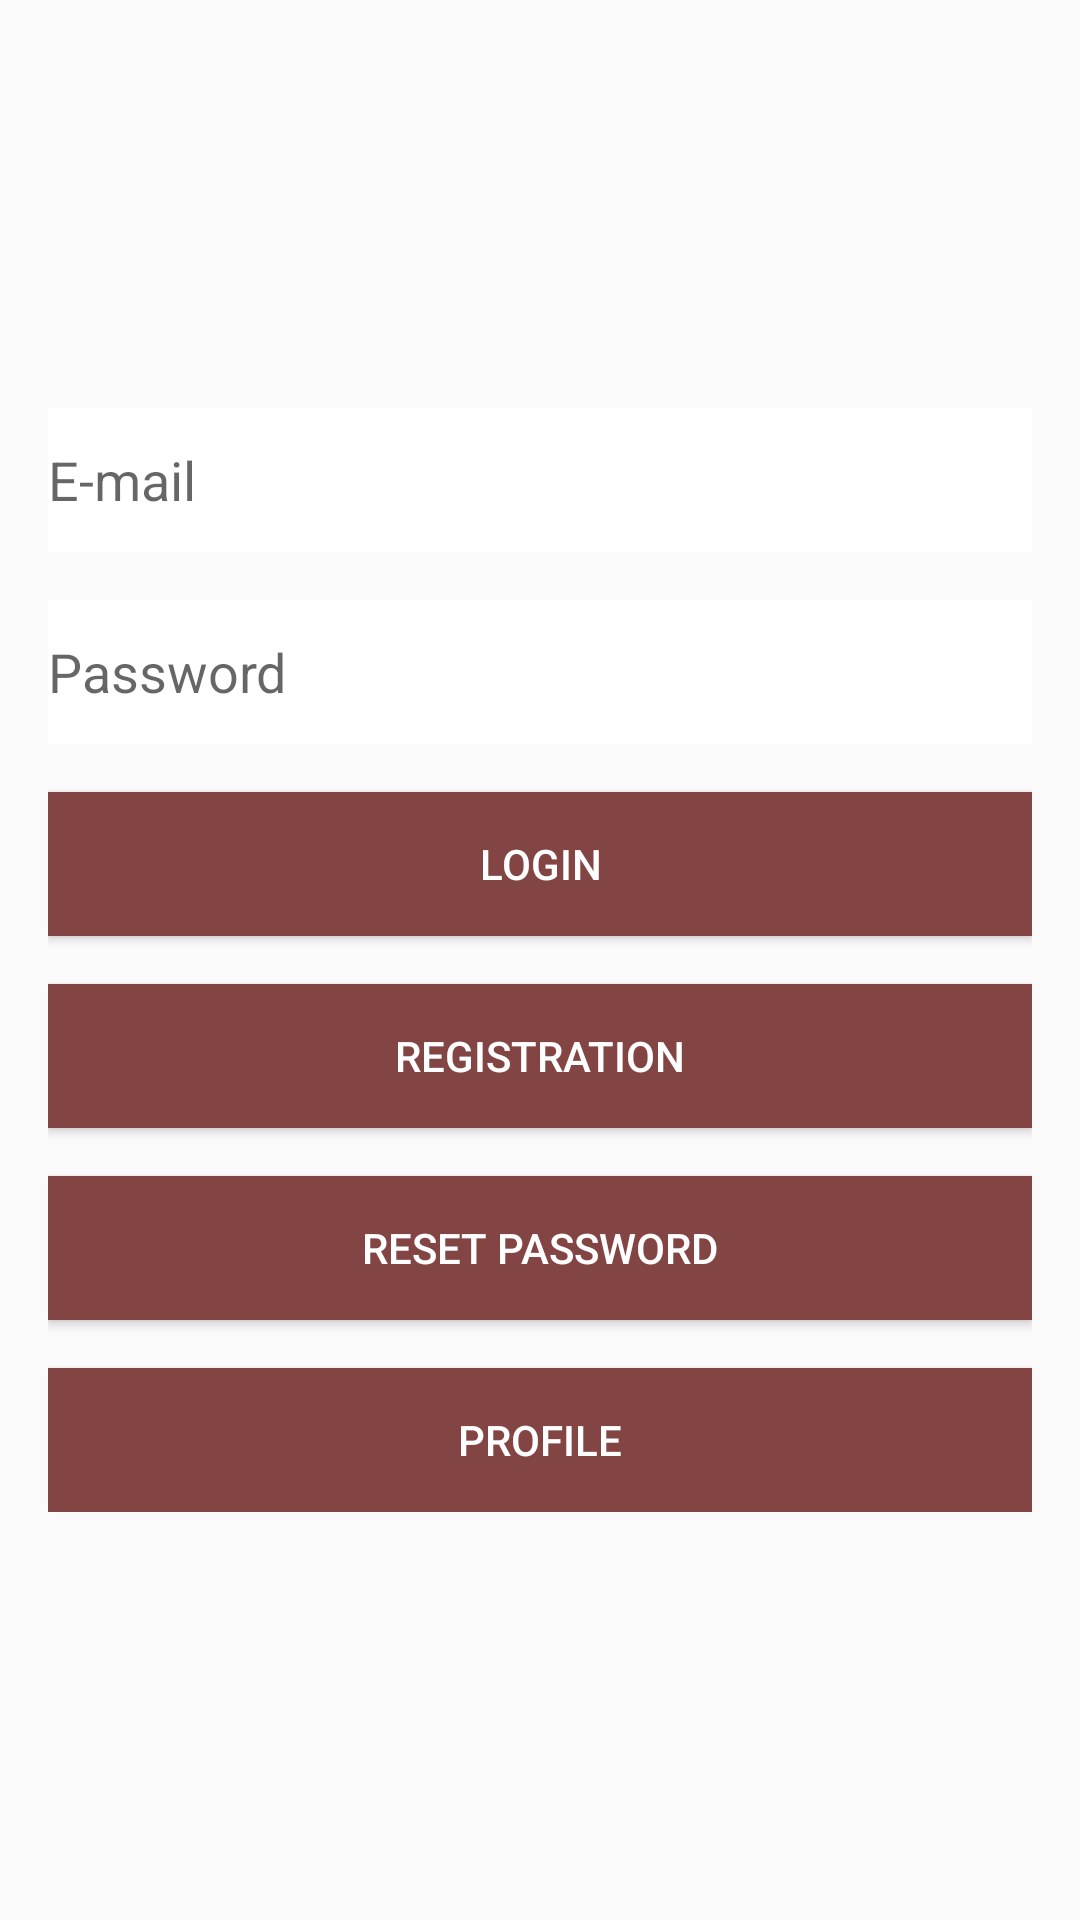

Write the Android layout XML for this screen, with the resource values it uses.
<!-- AndroidManifest.xml: application theme Theme.Finaluri -->
<!-- res/layout/activity_login.xml -->
<?xml version="1.0" encoding="utf-8"?>
<androidx.constraintlayout.widget.ConstraintLayout xmlns:android="http://schemas.android.com/apk/res/android"
    xmlns:app="http://schemas.android.com/apk/res-auto"
    xmlns:tools="http://schemas.android.com/tools"
    android:background="@drawable/background_image"
    android:layout_width="match_parent"
    android:layout_height="match_parent"
    tools:context=".LoginActivity">

    <LinearLayout
        android:id="@+id/container"
        android:layout_width="match_parent"
        android:layout_height="wrap_content"
        android:layout_marginStart="16dp"
        android:layout_marginEnd="16dp"
        android:orientation="vertical"
        app:layout_constraintBottom_toBottomOf="parent"
        app:layout_constraintEnd_toEndOf="parent"
        app:layout_constraintStart_toStartOf="parent"
        app:layout_constraintTop_toTopOf="parent">

        <EditText
            android:id="@+id/editTextEmail"
            android:layout_width="match_parent"
            android:layout_height="wrap_content"
            android:background="@color/white"
            android:ems="10"
            android:hint="E-mail"
            android:inputType="textEmailAddress"
            android:minHeight="48dp" />

        <EditText
            android:id="@+id/editTextPassword"
            android:layout_width="match_parent"
            android:layout_height="wrap_content"
            android:layout_marginTop="16dp"
            android:background="@color/white"
            android:ems="10"
            android:hint="Password"
            android:inputType="textPassword"
            android:minHeight="48dp" />

        <Button
            android:id="@+id/buttonLogin"
            android:layout_width="match_parent"
            android:layout_height="wrap_content"
            android:layout_marginTop="16dp"
            android:background="#834444"
            android:text="Login"
            android:textColor="@color/white" />

        <Button
            android:id="@+id/buttonRegister"
            android:layout_width="match_parent"
            android:layout_height="wrap_content"
            android:layout_marginTop="16dp"
            android:background="#834444"
            android:text="Registration"
            android:textColor="@android:color/white" />

        <Button
            android:id="@+id/buttonResetPassword"
            android:layout_width="match_parent"
            android:layout_height="wrap_content"
            android:layout_marginTop="16dp"
            android:text="Reset Password"
            android:background="#834444"
            android:textColor="@android:color/white" />

        <Button
            android:id="@+id/buttonProfile"
            android:layout_width="match_parent"
            android:layout_height="wrap_content"
            android:layout_marginTop="16dp"
            android:text="Profile"
            android:background="#834444"
            android:textColor="@android:color/white" />
    </LinearLayout>
</androidx.constraintlayout.widget.ConstraintLayout>
<!-- resources referenced by this layout -->
<resources>
  <style name="Theme.Finaluri" parent="Theme.AppCompat.Light.NoActionBar">
          
          <item name="colorPrimary">@color/purple_500</item>
          <item name="colorPrimaryVariant">@color/purple_700</item>
          <item name="colorOnPrimary">@color/white</item>
          
          <item name="colorSecondary">@color/teal_200</item>
          <item name="colorSecondaryVariant">@color/teal_700</item>
          <item name="colorOnSecondary">@color/black</item>
          
          <item name="android:statusBarColor" tools:targetApi="l">?attr/colorPrimaryVariant</item>
          
      </style>
  <!-- not gathered from this repository: default colours our renderer supplied (Android Studio template values) -->
  <color name="purple_500">#FF6200EE</color>
  <color name="purple_700">#FF3700B3</color>
  <color name="teal_200">#FF03DAC5</color>
  <color name="teal_700">#FF018786</color>
  <color name="black">#FF000000</color>
  <color name="white">#FFFFFFFF</color>
</resources>
